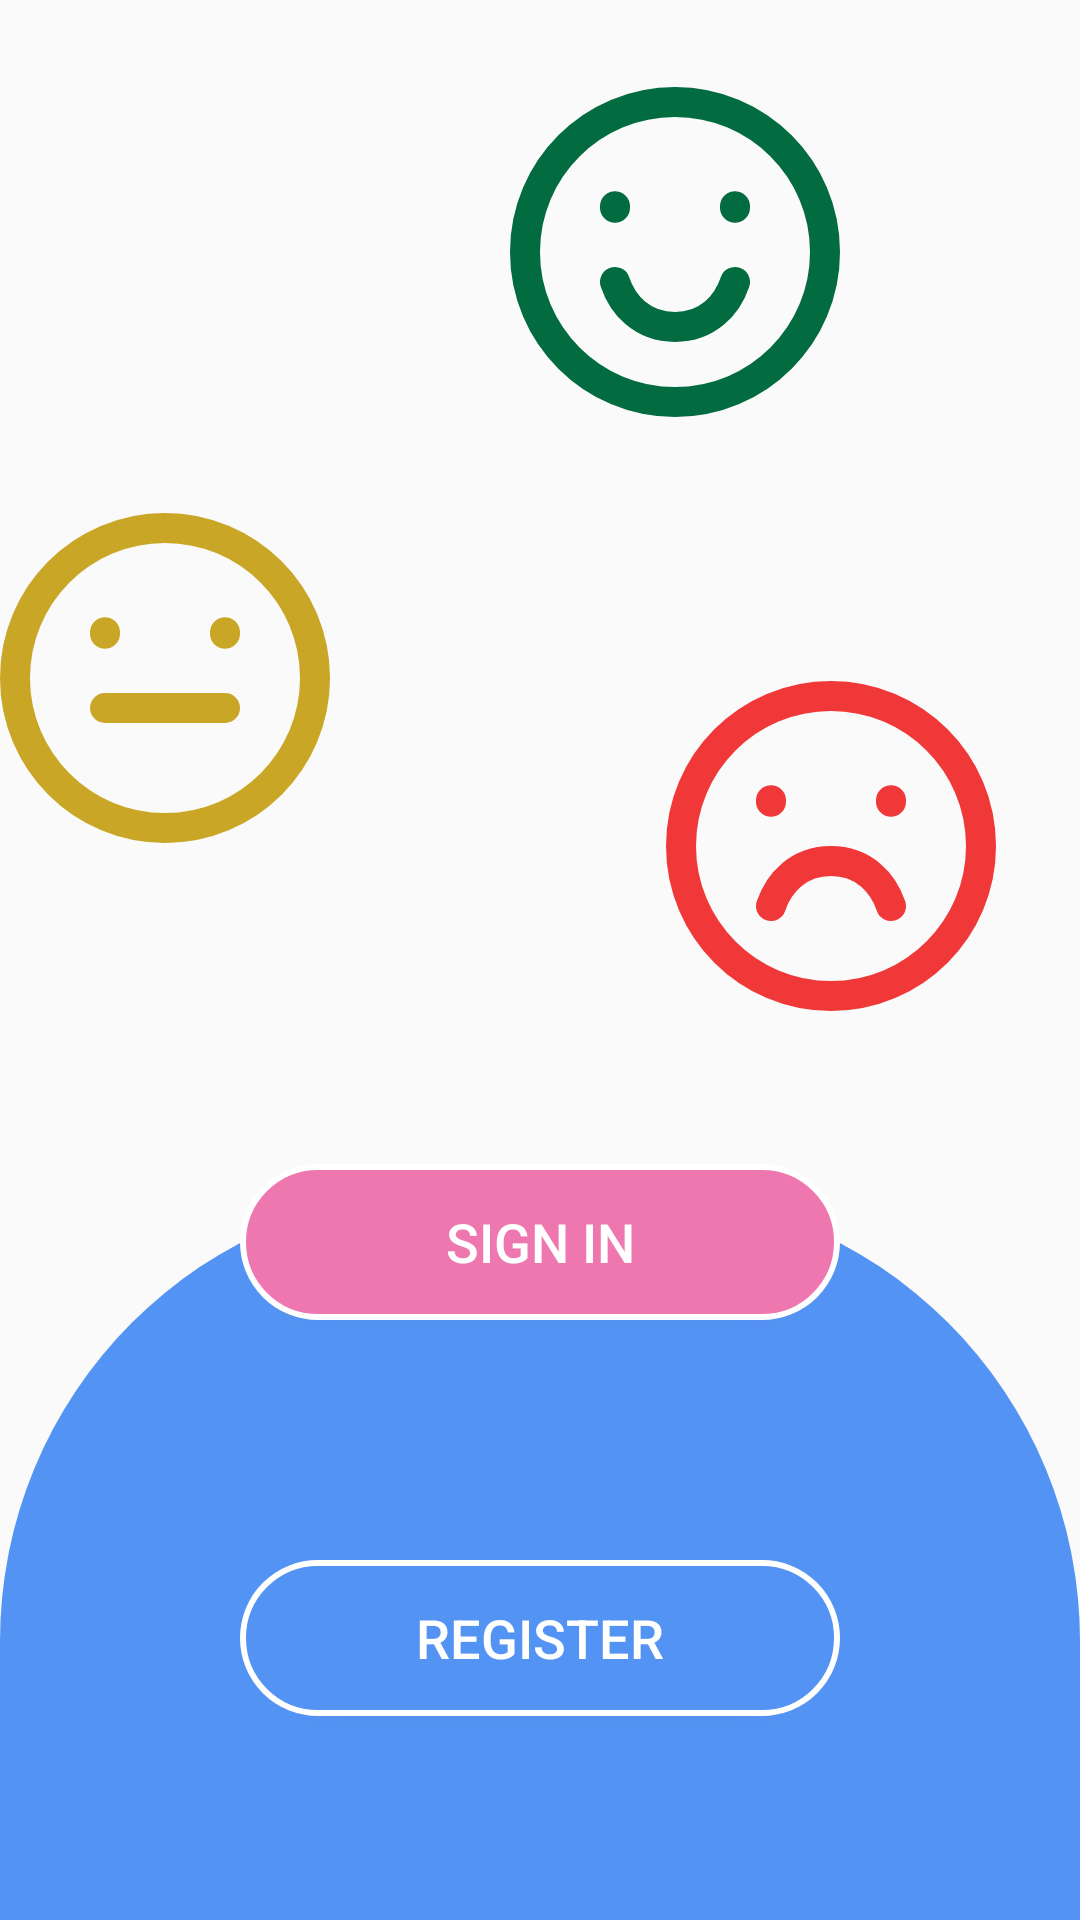

Reconstruct the res/layout file that produces this screen, plus the resources it refers to.
<!-- AndroidManifest.xml: application theme Theme.NTChat -->
<!-- res/layout/activity_start.xml -->
<?xml version="1.0" encoding="utf-8"?>
<androidx.constraintlayout.widget.ConstraintLayout xmlns:android="http://schemas.android.com/apk/res/android"
    xmlns:app="http://schemas.android.com/apk/res-auto"
    xmlns:tools="http://schemas.android.com/tools"
    android:layout_width="match_parent"
    android:layout_height="match_parent"
    tools:context=".StartActivity">






























    <ImageView
        android:id="@+id/imageView"
        android:layout_width="wrap_content"
        android:layout_height="wrap_content"
        android:layout_marginTop="29dp"
        android:layout_marginEnd="80dp"
        android:layout_marginRight="80dp"
        android:src="@drawable/ic_smile_green"
        app:layout_constraintEnd_toEndOf="parent"
        app:layout_constraintTop_toTopOf="parent" />

    <ImageView
        android:id="@+id/imageView2"
        android:layout_width="wrap_content"
        android:layout_height="wrap_content"
        android:layout_marginTop="88dp"
        android:layout_marginEnd="28dp"
        android:layout_marginRight="28dp"
        android:src="@drawable/ic_smile_red"
        app:layout_constraintEnd_toEndOf="parent"
        app:layout_constraintTop_toBottomOf="@+id/imageView" />

    <ImageView
        android:id="@+id/imageView3"
        android:layout_width="wrap_content"
        android:layout_height="wrap_content"
        android:layout_marginTop="32dp"
        android:layout_marginEnd="112dp"
        android:layout_marginRight="112dp"
        android:src="@drawable/ic_smile_yellow"
        app:layout_constraintEnd_toStartOf="@+id/imageView2"
        app:layout_constraintTop_toBottomOf="@+id/imageView" />

    <View
        android:id="@+id/view"
        android:layout_width="0dp"
        android:layout_height="0dp"
        android:layout_marginTop="60dp"
        android:background="@drawable/view_background"
        app:layout_constraintBottom_toBottomOf="parent"
        app:layout_constraintEnd_toEndOf="parent"
        app:layout_constraintHorizontal_bias="0.0"
        app:layout_constraintStart_toStartOf="parent"
        app:layout_constraintTop_toBottomOf="@+id/imageView2"
        app:layout_constraintVertical_bias="0.0" />

    <Button
        android:id="@+id/home_signin"
        android:layout_width="0dp"
        android:layout_height="52dp"
        android:layout_marginStart="80dp"
        android:layout_marginLeft="80dp"
        android:layout_marginTop="388dp"
        android:layout_marginEnd="80dp"
        android:layout_marginRight="80dp"
        android:background="@drawable/btn_custom_signin"
        android:text="SIGN IN"
        android:textColor="#FFFFFF"
        android:textSize="18sp"
        app:layout_constraintEnd_toEndOf="parent"
        app:layout_constraintHorizontal_bias="0.0"
        app:layout_constraintStart_toStartOf="parent"
        app:layout_constraintTop_toTopOf="parent" />

    <Button
        android:id="@+id/start_reg_btn"
        android:layout_width="0dp"
        android:layout_height="52dp"
        android:layout_marginTop="80dp"
        android:background="@drawable/btn_custom_register"
        android:text="REGISTER"
        android:textColor="#FFFFFF"
        android:textSize="18sp"
        app:layout_constraintEnd_toEndOf="@+id/home_signin"
        app:layout_constraintHorizontal_bias="1.0"
        app:layout_constraintStart_toStartOf="@+id/home_signin"
        app:layout_constraintTop_toBottomOf="@+id/home_signin" />
</androidx.constraintlayout.widget.ConstraintLayout>
<!-- resources referenced by this layout -->
<resources>
  <!-- drawable btn_custom_register (drawable) -->
  <?xml version="1.0" encoding="utf-8"?>
  <shape xmlns:android="http://schemas.android.com/apk/res/android">
      <solid android:color="#5393F3"/>
      <corners android:radius="25dp"/>
      <stroke android:color="@color/white" android:width="2dp"/>
  </shape>
  <!-- drawable btn_custom_signin (drawable) -->
  <?xml version="1.0" encoding="utf-8"?>
  <shape xmlns:android="http://schemas.android.com/apk/res/android">
      <solid android:color="#EF77B0"/>
      <corners android:radius="25dp"/>
      <stroke android:color="@color/white" android:width="2dp"/>
  </shape>
  <!-- drawable ic_smile_red (drawable) -->
  <vector xmlns:android="http://schemas.android.com/apk/res/android"
      android:width="110dp"
      android:height="110dp"
      android:viewportWidth="110"
      android:viewportHeight="110">
    <path
        android:pathData="M55,105C82.614,105 105,82.614 105,55C105,27.386 82.614,5 55,5C27.386,5 5,27.386 5,55C5,82.614 27.386,105 55,105Z"
        android:strokeWidth="10"
        android:fillColor="#00000000"
        android:strokeColor="#F03838"
        android:strokeLineCap="round"/>
    <path
        android:pathData="M35,40.251V39.751"
        android:strokeWidth="10"
        android:fillColor="#00000000"
        android:strokeColor="#F03838"
        android:strokeLineCap="round"/>
    <path
        android:pathData="M75,40.251V39.751"
        android:strokeWidth="10"
        android:fillColor="#00000000"
        android:strokeColor="#F03838"
        android:strokeLineCap="round"/>
    <path
        android:pathData="M75,75C72.5,67.5 66.05,60 55,60C43.95,60 37.5,67.5 35,75"
        android:strokeLineJoin="round"
        android:strokeWidth="10"
        android:fillColor="#00000000"
        android:strokeColor="#F03838"
        android:strokeLineCap="round"/>
  </vector>
  <!-- drawable ic_smile_yellow (drawable) -->
  <vector xmlns:android="http://schemas.android.com/apk/res/android"
      android:width="110dp"
      android:height="110dp"
      android:viewportWidth="110"
      android:viewportHeight="110">
    <path
        android:pathData="M55,105C82.614,105 105,82.614 105,55C105,27.386 82.614,5 55,5C27.386,5 5,27.386 5,55C5,82.614 27.386,105 55,105Z"
        android:strokeWidth="10"
        android:fillColor="#00000000"
        android:strokeColor="#CAA627"
        android:strokeLineCap="round"/>
    <path
        android:pathData="M35,40.251V39.751"
        android:strokeWidth="10"
        android:fillColor="#00000000"
        android:strokeColor="#CAA627"
        android:strokeLineCap="round"/>
    <path
        android:pathData="M75,40.251V39.751"
        android:strokeWidth="10"
        android:fillColor="#00000000"
        android:strokeColor="#CAA627"
        android:strokeLineCap="round"/>
    <path
        android:pathData="M35,65H75"
        android:strokeWidth="10"
        android:fillColor="#00000000"
        android:strokeColor="#CAA627"
        android:strokeLineCap="round"/>
  </vector>
  <!-- drawable view_background (drawable) -->
  <?xml version="1.0" encoding="utf-8"?>
  <shape xmlns:android="http://schemas.android.com/apk/res/android">
      <solid android:color="#5393F3"/>
      <corners android:topLeftRadius="150dp"
          android:topRightRadius="150dp"/>
  </shape>
  <string name="need_a_new_account">Need a new account?</string>
  <style name="Theme.NTChat" parent="Theme.AppCompat.Light.NoActionBar">
          
          <item name="colorPrimary">@color/colorPrimary</item>
          <item name="colorPrimaryVariant">@color/colorPrimaryDark</item>
          <item name="colorOnPrimary">@color/white</item>
          
          <item name="colorSecondary">@color/teal_200</item>
          <item name="colorSecondaryVariant">@color/teal_700</item>
          <item name="colorOnSecondary">@color/black</item>
          
          <item name="android:statusBarColor" tools:targetApi="l">?attr/colorPrimaryVariant</item>
          
      </style>
  <!-- not gathered from this repository: default colours our renderer supplied (Android Studio template values) -->
  <color name="teal_200">#FF03DAC5</color>
  <color name="teal_700">#FF018786</color>
  <color name="black">#FF000000</color>
  <color name="white">#FFFFFFFF</color>
  <color name="colorPrimary">#FF6200EE</color>
  <color name="colorPrimaryDark">#FF3700B3</color>
</resources>
